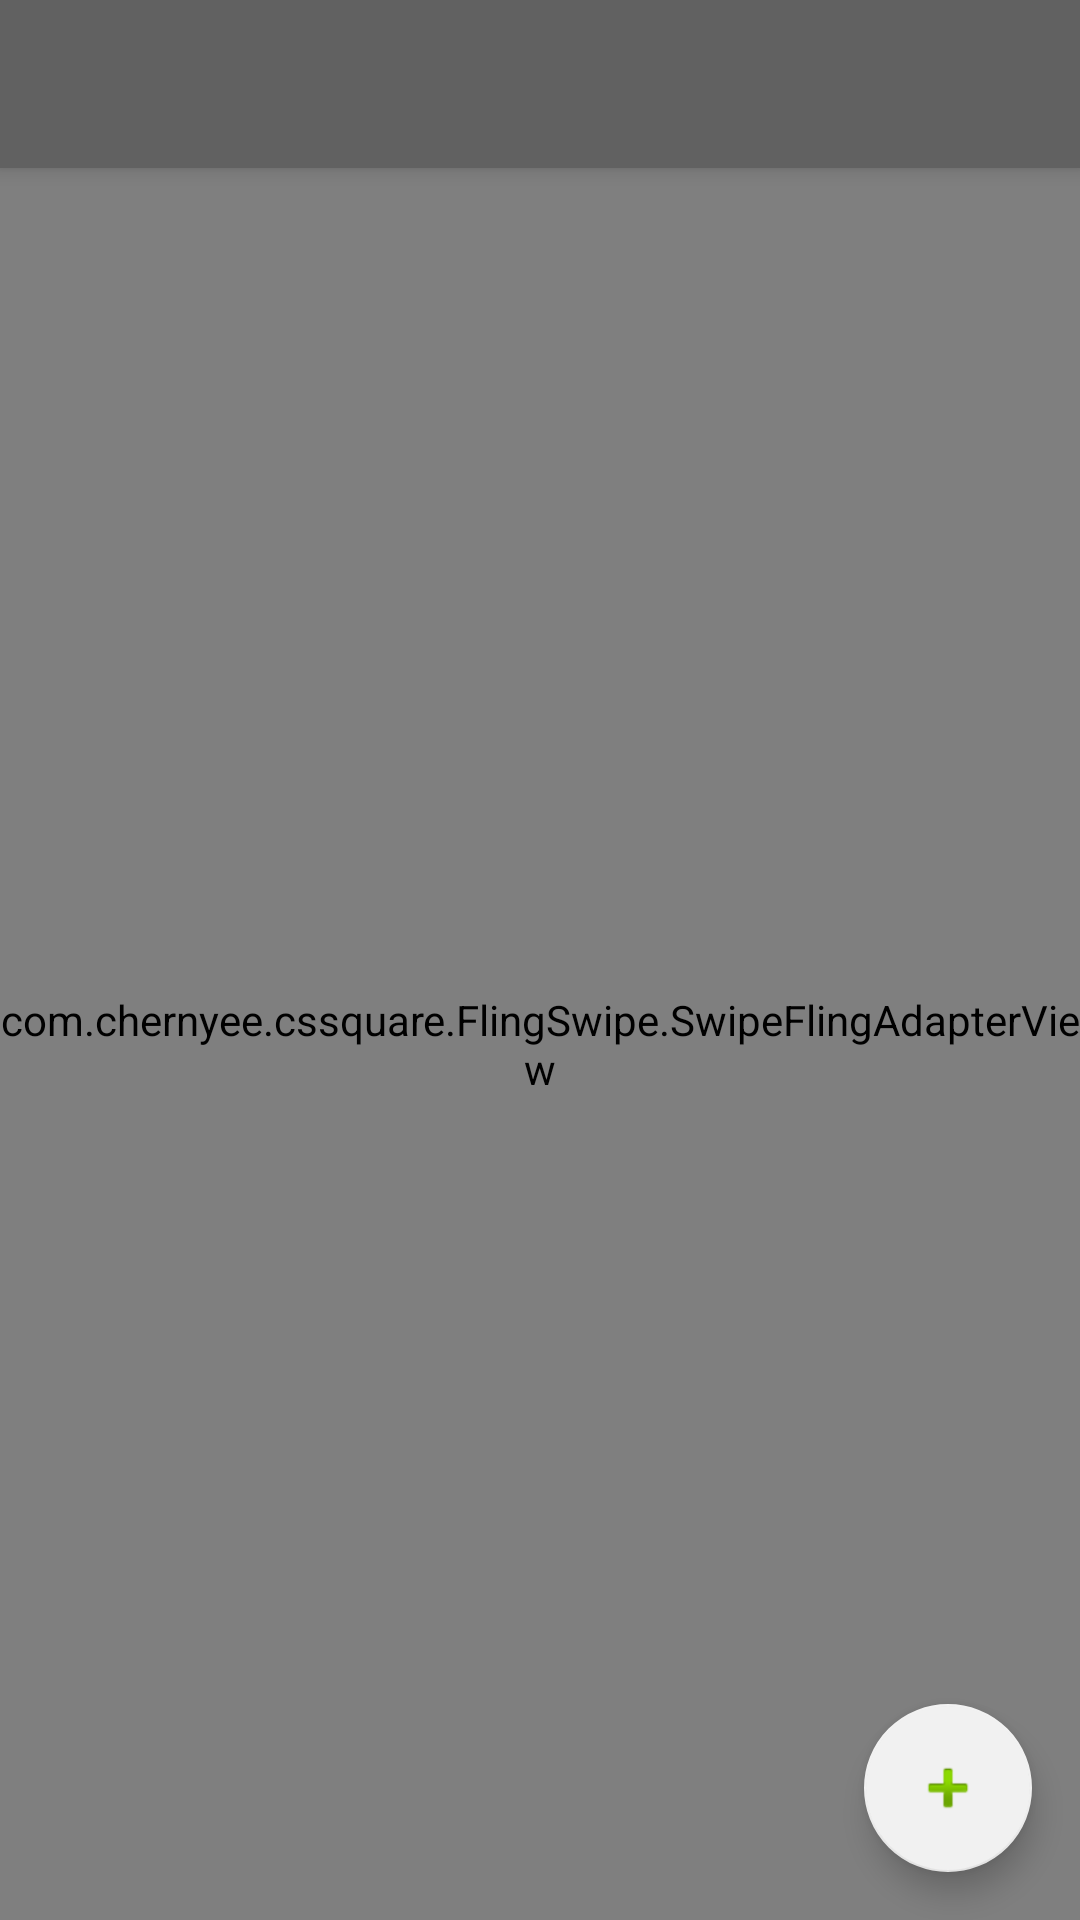

The Android layout XML behind this screen, and the referenced resources:
<!-- AndroidManifest.xml: application theme AppTheme -->
<!-- res/layout/activity_flash_card.xml -->
<?xml version="1.0" encoding="utf-8"?>
<android.support.design.widget.CoordinatorLayout xmlns:android="http://schemas.android.com/apk/res/android"
    xmlns:app="http://schemas.android.com/apk/res-auto"
    xmlns:tools="http://schemas.android.com/tools"
    android:layout_width="match_parent"
    android:layout_height="match_parent"
    android:fitsSystemWindows="true"
    tools:context="com.chernyee.cssquare.FlashCardActivity">

    <android.support.design.widget.AppBarLayout
        android:layout_width="match_parent"
        android:layout_height="wrap_content"
        android:theme="@style/AppTheme.AppBarOverlay">

        <android.support.v7.widget.Toolbar
            android:id="@+id/toolbar"
            android:layout_width="match_parent"
            android:layout_height="?attr/actionBarSize"
            android:background="?attr/colorPrimary"
            app:popupTheme="@style/AppTheme.PopupOverlay" />

    </android.support.design.widget.AppBarLayout>

    <include layout="@layout/content_flash_card" />

    <android.support.design.widget.FloatingActionButton
        android:id="@+id/fab"
        android:layout_width="wrap_content"
        android:layout_height="wrap_content"
        android:layout_gravity="bottom|end"
        android:layout_margin="@dimen/fab_margin"
        app:backgroundTint="@color/white_pressed"
        android:src="@android:drawable/ic_input_add" />

</android.support.design.widget.CoordinatorLayout>
<!-- res/layout/content_flash_card.xml (included above) -->
<?xml version="1.0" encoding="utf-8"?>
<RelativeLayout xmlns:android="http://schemas.android.com/apk/res/android"
    xmlns:app="http://schemas.android.com/apk/res-auto"
    xmlns:tools="http://schemas.android.com/tools"
    xmlns:swipe="http://schemas.android.com/apk/res-auto"
    android:layout_width="match_parent"
    android:layout_height="match_parent"
    app:layout_behavior="@string/appbar_scrolling_view_behavior"
    tools:context="com.chernyee.cssquare.FlashCardActivity"
    tools:showIn="@layout/activity_flash_card">

    <com.chernyee.cssquare.FlingSwipe.SwipeFlingAdapterView
        android:id="@+id/swipe_view"
        android:layout_width="match_parent"
        android:layout_height="match_parent"
        swipe:min_adapter_stack="4"
        swipe:max_visible="4"
        swipe:y_offset_step="28dp"/>

</RelativeLayout>
<!-- resources referenced by this layout -->
<resources>
  <color name="white_pressed">#f1f1f1</color>
  <dimen name="fab_margin">16dp</dimen>
  <style name="AppTheme.AppBarOverlay" parent="ThemeOverlay.AppCompat.Dark.ActionBar" />
  <style name="AppTheme.PopupOverlay" parent="ThemeOverlay.AppCompat.Light" />
  <style name="AppTheme" parent="Theme.AppCompat.Light.DarkActionBar">
          
          <item name="colorPrimary">@color/colorPrimary</item>
          <item name="colorPrimaryDark">@color/colorPrimaryDark</item>
          <item name="colorAccent">@color/colorAccent</item>
      </style>
  <color name="colorPrimary">#616161</color>
  <color name="colorPrimaryDark">#424242</color>
  <color name="colorAccent">#F9BB00</color>
</resources>
